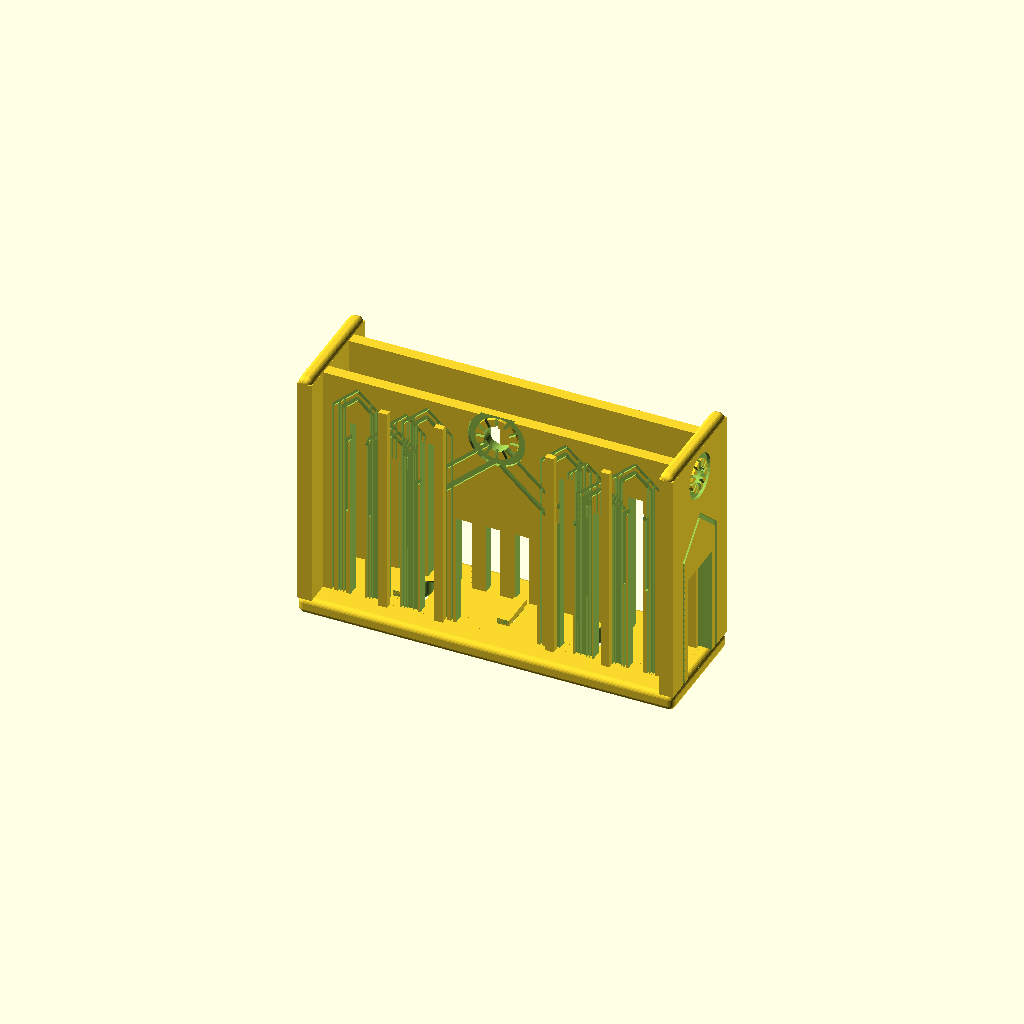
Cell 1 — every parameter at its default value.
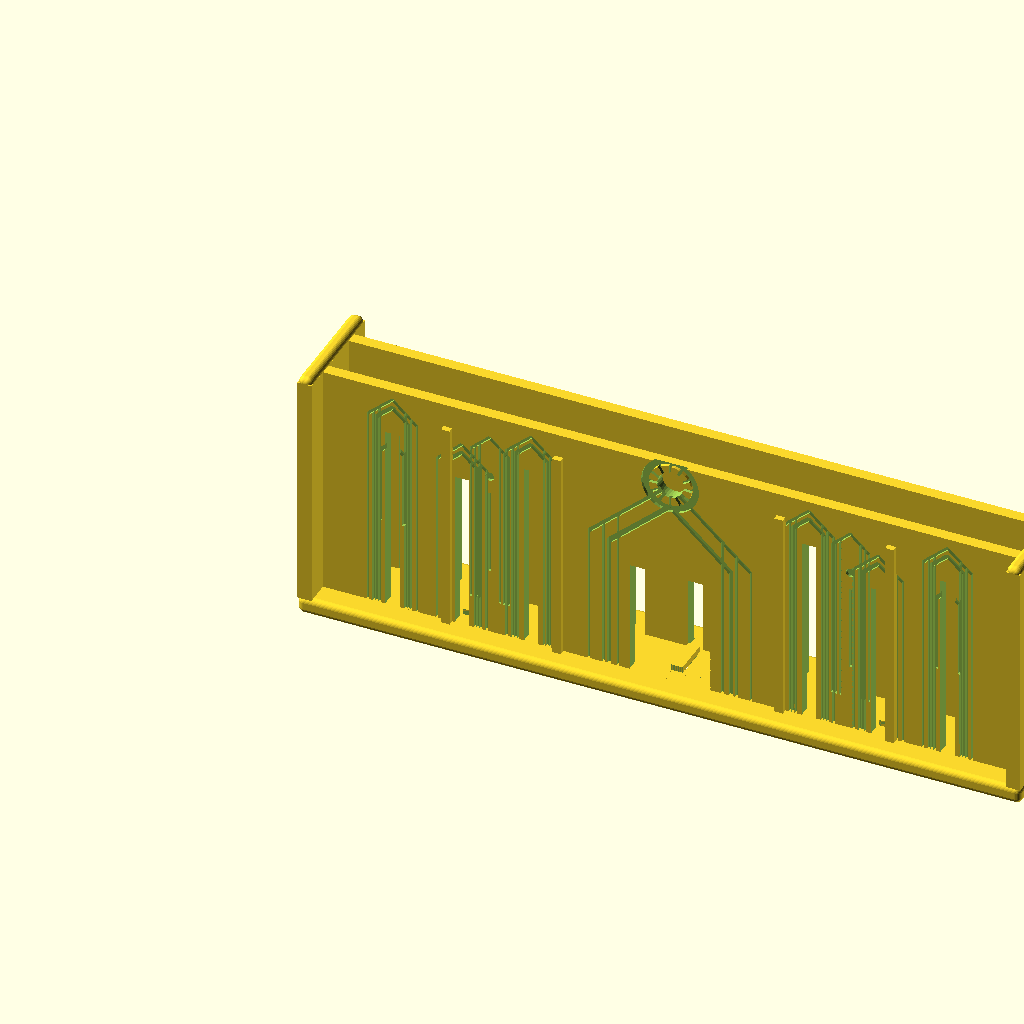
Cell 2: the same model with filter_width = 240.
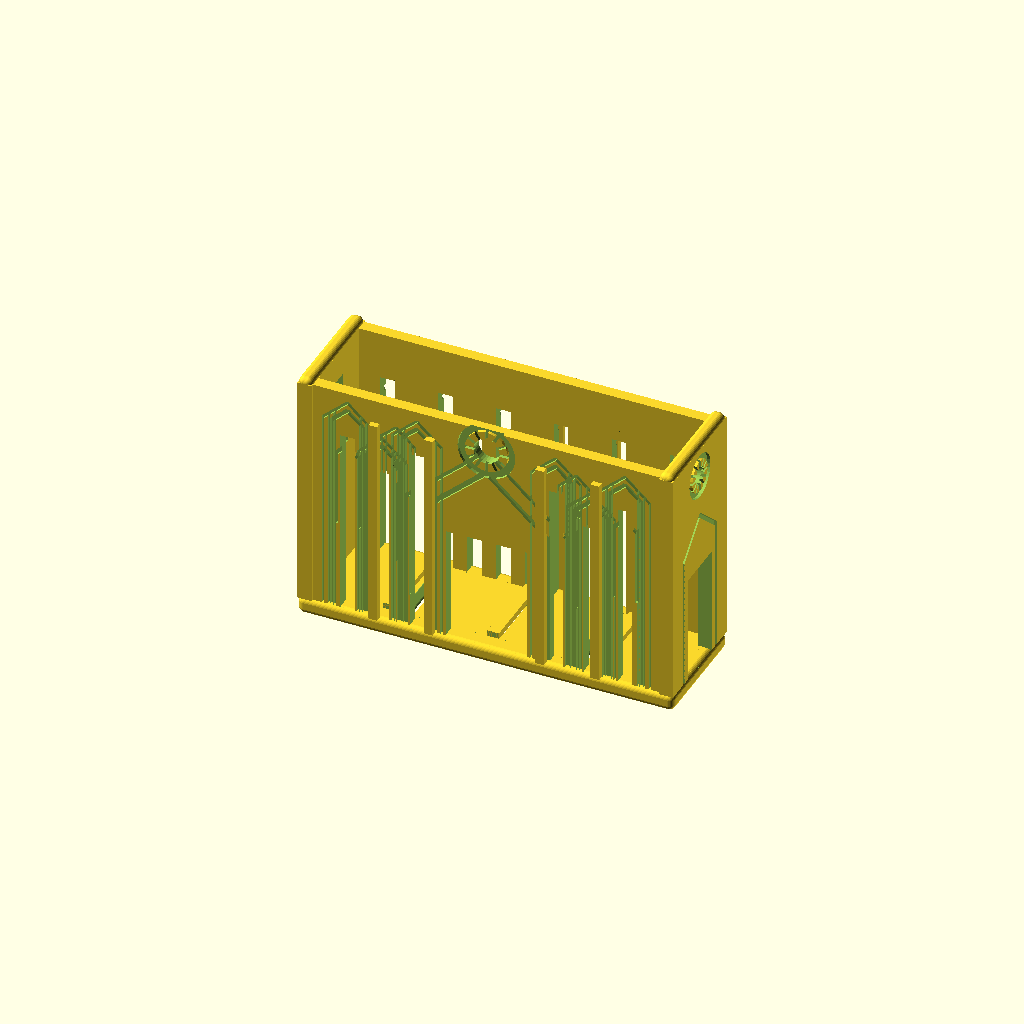
Cell 3 — filter_depth set to 30, the other parameters unchanged.
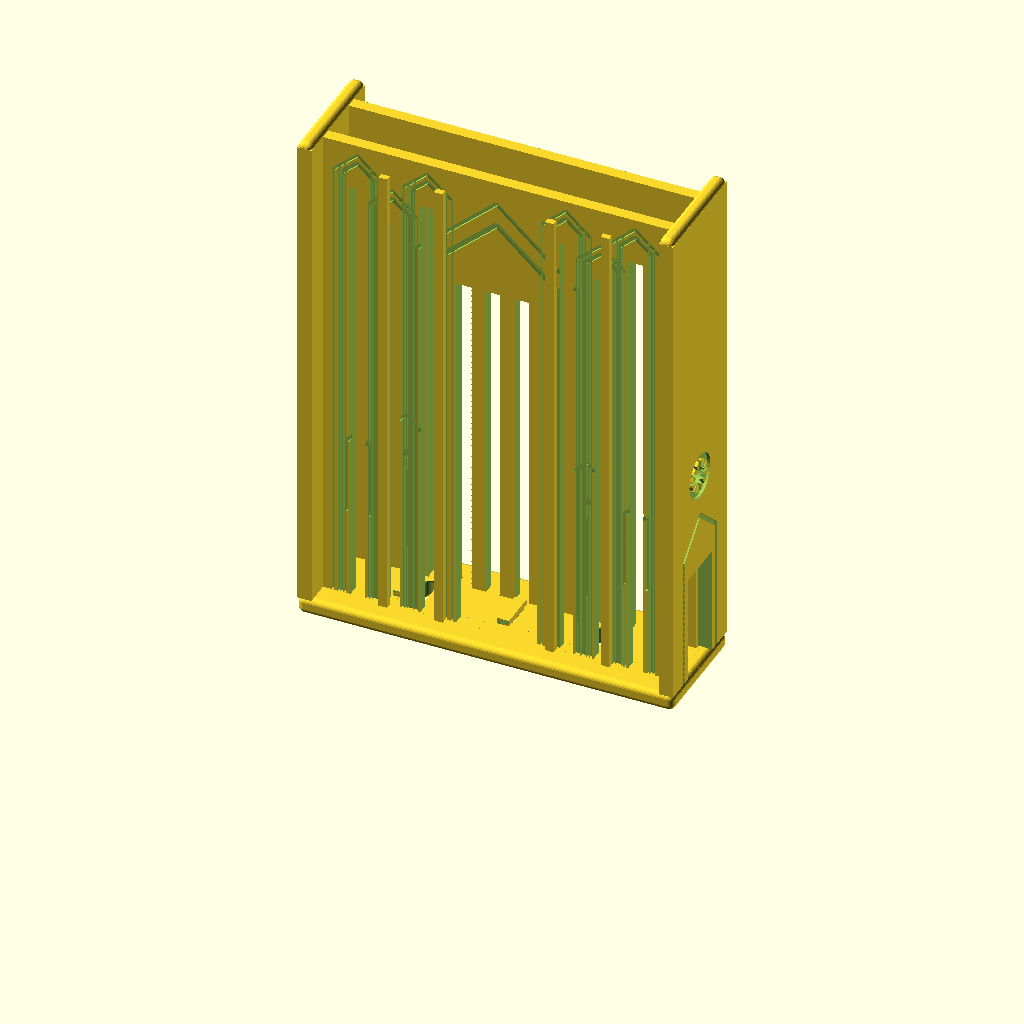
Cell 4: filter_height = 180 (everything else at default).
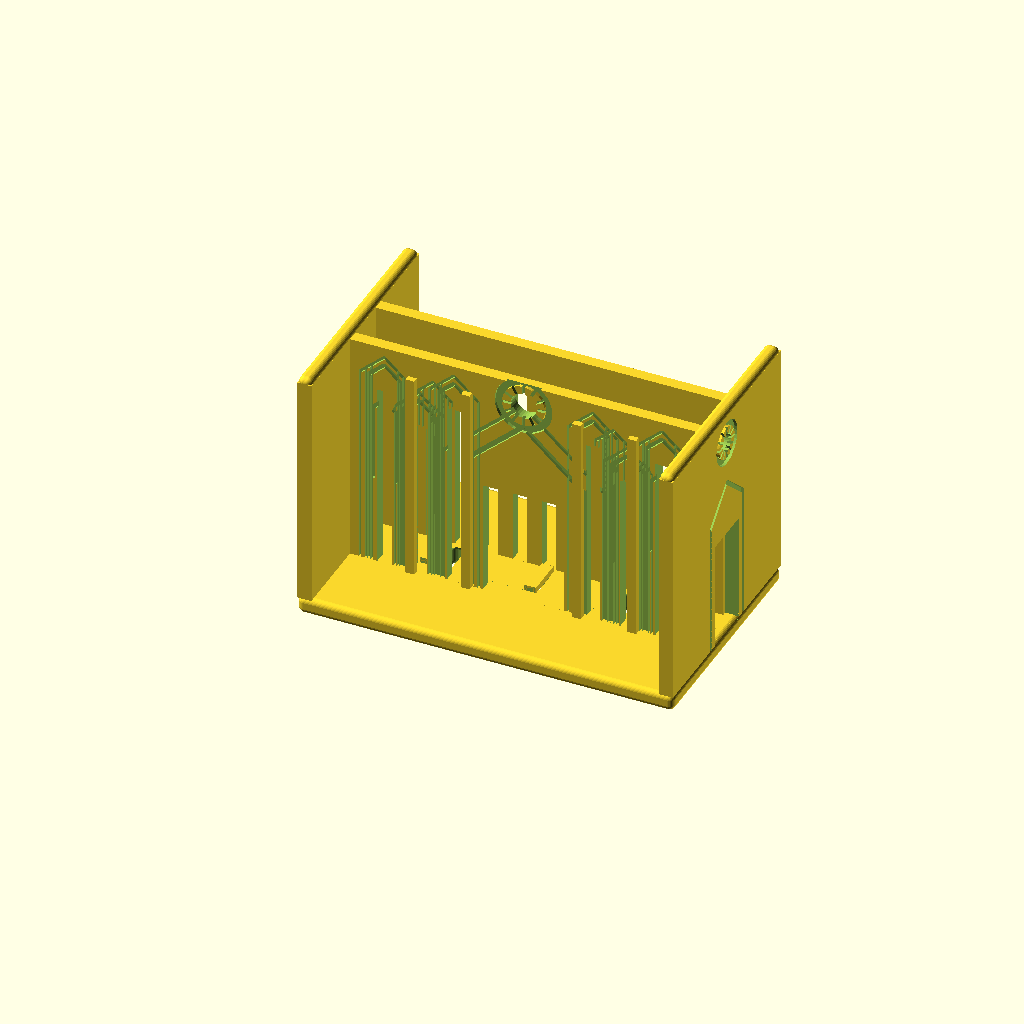
Cell 5: the same model with base_depth = 80.
All cells are drawn from one camera (rotation 55°, 0°, 25°, orthographic, colour scheme Cornfield), so only the parameter changes between them.
OpenSCAD source file coffee/pour-over-filter-holder/pour-over-filter-holder-120w-15d-90h-clearance/pour-over-filter-holder-120w-15d-90h-clearance.scad:
filter_width = 120;
filter_depth = 15;
filter_height = 90;

base_depth = 40;
wall_thickness = 5;
front_lip_thickness = 4;
back_wall_thickness = 4;
base_thickness = 6;
front_lip_height = filter_height - base_thickness;
back_wall_height = filter_height;
side_wall_height = filter_height;
corner_radius = 2;
rib_width = 4;
rib_height = 2;

outer_width = filter_width + 2 * wall_thickness;
outer_depth = base_depth;
filter_assembly_depth = filter_depth + front_lip_thickness + back_wall_thickness;
front_y = (base_depth - filter_assembly_depth) / 2;
filter_y = front_y + front_lip_thickness;
back_y = filter_y + filter_depth;
overlap = 0.2;

$fn = 32;

module rounded_box(size, radius) {
  translate([radius, radius, radius])
    minkowski() {
      cube([
        size[0] - 2 * radius,
        size[1] - 2 * radius,
        size[2] - 2 * radius
      ]);
      sphere(radius);
    }
}

module vertical_slot_y(width, depth, height) {
  cube([width, depth, height]);

  translate([width / 2, 0, height])
    rotate([-90, 0, 0])
      cylinder(h=depth, r=width / 2);
}

module pointed_slot_y(width, depth, height) {
  cap_height = width * 0.8;
  shaft_height = height - cap_height;

  cube([width, depth, shaft_height]);

  translate([0, 0, shaft_height])
    polyhedron(
      points=[
        [0, 0, 0],
        [width, 0, 0],
        [width / 2, 0, cap_height],
        [0, depth, 0],
        [width, depth, 0],
        [width / 2, depth, cap_height]
      ],
      faces=[
        [0, 1, 2],
        [3, 5, 4],
        [0, 3, 4, 1],
        [1, 4, 5, 2],
        [2, 5, 3, 0]
      ]
    );
}

module pointed_slot_x(width, depth, height) {
  cap_height = width * 0.8;
  shaft_height = height - cap_height;

  cube([depth, width, shaft_height]);

  translate([0, 0, shaft_height])
    polyhedron(
      points=[
        [0, 0, 0],
        [0, width, 0],
        [0, width / 2, cap_height],
        [depth, 0, 0],
        [depth, width, 0],
        [depth, width / 2, cap_height]
      ],
      faces=[
        [0, 2, 1],
        [3, 4, 5],
        [0, 1, 4, 3],
        [1, 2, 5, 4],
        [2, 0, 3, 5]
      ]
    );
}

module groove_segment_y(x1, z1, x2, z2, depth, line_width) {
  hull() {
    translate([x1 - line_width / 2, 0, z1 - line_width / 2])
      cube([line_width, depth, line_width]);

    translate([x2 - line_width / 2, 0, z2 - line_width / 2])
      cube([line_width, depth, line_width]);
  }
}

module gothic_arch_incision_y(width, depth, height, line_width) {
  cap_height = width * 0.45;
  shoulder_z = height - cap_height;
  peak_x = width / 2;

  groove_segment_y(0, 0, 0, shoulder_z, depth, line_width);
  groove_segment_y(width, 0, width, shoulder_z, depth, line_width);
  groove_segment_y(0, shoulder_z, peak_x, height, depth, line_width);
  groove_segment_y(width, shoulder_z, peak_x, height, depth, line_width);
}

module gothic_window_incision_y(width, depth, height, line_width) {
  gothic_arch_incision_y(width, depth, height, line_width);

  translate([width / 2 - line_width / 2, 0, height * 0.18])
    cube([line_width, depth, height * 0.48]);

  translate([width / 2, 0, height * 0.76])
    rotate([-90, 0, 0])
      cylinder(h=depth, r=width * 0.12);
}

module nested_gothic_arches_y(widths, depth, height, line_width) {
  for (width = widths)
    translate([(max(widths) - width) / 2, 0, 0])
      gothic_arch_incision_y(width, depth, height, line_width);
}

module nested_gothic_window_y(widths, depth, height, line_width) {
  for (width = widths)
    translate([(max(widths) - width) / 2, 0, 0])
      gothic_window_incision_y(width, depth, height, line_width);
}

module ring_incision_y(outer_radius, inner_radius, depth) {
  rotate([-90, 0, 0])
    difference() {
      cylinder(h=depth, r=outer_radius);

      translate([0, 0, -1])
        cylinder(h=depth + 2, r=inner_radius);
    }
}

module rosette_rays_y(radius, depth, line_width) {
  for (angle = [0 : 30 : 150])
    rotate([0, angle, 0])
      translate([-line_width / 2, 0, -radius])
        cube([line_width, depth, 2 * radius]);
}

module ring_incision_x(outer_radius, inner_radius, depth) {
  rotate([0, 90, 0])
    difference() {
      cylinder(h=depth, r=outer_radius);

      translate([0, 0, -1])
        cylinder(h=depth + 2, r=inner_radius);
    }
}

module rosette_rays_x(radius, depth, line_width) {
  for (angle = [0 : 30 : 150])
    rotate([angle, 0, 0])
      translate([0, -line_width / 2, -radius])
        cube([depth, line_width, 2 * radius]);
}

module groove_segment_x(y1, z1, y2, z2, depth, line_width) {
  hull() {
    translate([0, y1 - line_width / 2, z1 - line_width / 2])
      cube([depth, line_width, line_width]);

    translate([0, y2 - line_width / 2, z2 - line_width / 2])
      cube([depth, line_width, line_width]);
  }
}

module gothic_arch_incision_x(width, depth, height, line_width) {
  cap_height = width * 0.45;
  shoulder_z = height - cap_height;
  peak_y = width / 2;

  groove_segment_x(0, 0, 0, shoulder_z, depth, line_width);
  groove_segment_x(width, 0, width, shoulder_z, depth, line_width);
  groove_segment_x(0, shoulder_z, peak_y, height, depth, line_width);
  groove_segment_x(width, shoulder_z, peak_y, height, depth, line_width);
}

module cross_tracery_incision_x(width, depth, height, line_width) {
  gothic_arch_incision_x(width, depth, height, line_width);

  translate([0, width / 2 - line_width / 2, height * 0.16])
    cube([depth, line_width, height * 0.62]);

  translate([0, width * 0.22, height * 0.56])
    cube([depth, width * 0.56, line_width]);
}

module vertical_slot_x(width, depth, height) {
  cube([depth, width, height]);

  translate([0, width / 2, height])
    rotate([0, 90, 0])
      cylinder(h=depth, r=width / 2);
}

module side_cross_slot_x(stem_width, depth, height, bar_width, bar_height, inverted = false) {
  bar_z = inverted ? height * 0.34 : height * 0.66;

  translate([0, (bar_width - stem_width) / 2, 0])
    cube([depth, stem_width, height]);

  translate([0, 0, bar_z - bar_height / 2])
    cube([depth, bar_width, bar_height]);
}

module base() {
  drain_width = 5;
  drain_depth = filter_depth - 3;
  drain_positions = [
    wall_thickness + filter_width * 0.25,
    wall_thickness + filter_width * 0.50,
    wall_thickness + filter_width * 0.75
  ];

  difference() {
    rounded_box([outer_width, outer_depth, base_thickness], corner_radius);

    for (x_pos = drain_positions)
      translate([
        x_pos - drain_width / 2,
        filter_y + (filter_depth - drain_depth) / 2,
        -1
      ])
        rounded_box([
          drain_width,
          drain_depth,
          base_thickness + 2
        ], corner_radius);
  }
}

module filter_ribs() {
  rib_positions = [
    wall_thickness + filter_width * 0.20,
    wall_thickness + filter_width * 0.50,
    wall_thickness + filter_width * 0.80
  ];

  for (x_pos = rib_positions)
    translate([
      x_pos - rib_width / 2,
      filter_y + 1,
      base_thickness - overlap
    ])
      cube([
        rib_width,
        filter_depth - 2,
        rib_height + overlap
      ]);
}

module facade_buttresses() {
  buttress_width = 3;
  buttress_depth = 2;
  buttress_height = filter_height - base_thickness - 10;
  front_positions = [
    wall_thickness + filter_width * 0.18,
    wall_thickness + filter_width * 0.34,
    wall_thickness + filter_width * 0.66,
    wall_thickness + filter_width * 0.82
  ];
  rear_positions = [
    wall_thickness + filter_width * 0.12,
    wall_thickness + filter_width * 0.28,
    wall_thickness + filter_width * 0.44,
    wall_thickness + filter_width * 0.56,
    wall_thickness + filter_width * 0.72,
    wall_thickness + filter_width * 0.88
  ];

  for (x_pos = front_positions)
    translate([
      x_pos - buttress_width / 2,
      front_y - buttress_depth,
      base_thickness - overlap
    ])
      cube([buttress_width, buttress_depth + overlap, buttress_height]);

  for (x_pos = rear_positions)
    translate([
      x_pos - buttress_width / 2,
      back_y + back_wall_thickness - overlap,
      base_thickness - overlap
    ])
      cube([buttress_width, buttress_depth + overlap, buttress_height]);
}

module side_cheek(x_pos) {
  cutout_depth = wall_thickness + 2;
  stem_width = 6;
  cross_bar_width = 14;
  cross_bar_height = 6;
  cutout_top_margin = 12;
  cutout_bottom_z = base_thickness - 1;
  cutout_height = side_wall_height - cutout_top_margin - cutout_bottom_z;
  incision_depth = 1.2;
  incision_width = 24;
  incision_height = cutout_height + 4;
  side_door_width = 18;
  side_door_height = 53;
  side_door_bottom_z = base_thickness - 1;
  side_rose_center_z = base_thickness + 72;
  side_rose_hole_radius = 3.2;
  side_rose_outer_radius = 7.8;
  side_rose_inner_radius = 5.7;

  difference() {
    union() {
      translate([x_pos, 0, base_thickness - overlap])
        rounded_box([
          wall_thickness,
          outer_depth,
          side_wall_height - base_thickness + overlap
        ], corner_radius);

      translate([x_pos, 0, base_thickness - overlap])
        cube([
          wall_thickness,
          outer_depth,
          side_wall_height - base_thickness + overlap - corner_radius
        ]);
    }

    if (x_pos > 0) {
      translate([
        x_pos - 1,
        filter_y + filter_depth / 2 - side_door_width / 2,
        side_door_bottom_z
      ])
        pointed_slot_x(side_door_width, cutout_depth, side_door_height);

      translate([
        x_pos - 1,
        filter_y + filter_depth / 2,
        side_rose_center_z
      ])
        rotate([0, 90, 0])
          cylinder(h=cutout_depth, r=side_rose_hole_radius);

      translate([
        x_pos + wall_thickness - incision_depth + 0.1,
        filter_y + filter_depth / 2 - side_door_width / 2 - 3,
        side_door_bottom_z
      ])
        gothic_arch_incision_x(
          side_door_width + 6,
          incision_depth,
          side_door_height + 5,
          1.1
        );

      translate([
        x_pos + wall_thickness - incision_depth + 0.1,
        filter_y + filter_depth / 2,
        side_rose_center_z
      ])
        ring_incision_x(
          side_rose_outer_radius,
          side_rose_inner_radius,
          incision_depth
        );

      translate([
        x_pos + wall_thickness - incision_depth + 0.1,
        filter_y + filter_depth / 2,
        side_rose_center_z
      ])
        rosette_rays_x(
          side_rose_inner_radius,
          incision_depth,
          0.8
        );
    } else {
      translate([
        x_pos - 1,
        filter_y + (filter_depth - cross_bar_width) / 2,
        cutout_bottom_z
      ])
        side_cross_slot_x(
          stem_width,
          cutout_depth,
          cutout_height,
          cross_bar_width,
          cross_bar_height
        );

      translate([
        x_pos - 0.1,
        filter_y + filter_depth / 2 - incision_width / 2,
        cutout_bottom_z
      ])
        cross_tracery_incision_x(
          incision_width,
          incision_depth,
          incision_height,
          1.1
        );
    }
  }
}

module front_lip() {
  front_cutout_width = 5;
  front_cutout_count = 9;
  front_cutout_spacing = filter_width / (front_cutout_count + 1);
  front_cutout_bottom_z = base_thickness - 1;
  incision_depth = 1.2;
  incision_width = 11;
  incision_line_width = 1.1;
  door_width = 28;
  door_top_margin = 16;
  door_height = front_lip_height - door_top_margin - front_cutout_bottom_z;
  door_incision_width = 42;
  door_incision_height = door_height + 4;
  blind_arch_width = 8;
  blind_arch_height = 30;
  tower_lancet_width = 13;
  tower_lancet_height = 62;
  rose_center_z = base_thickness + 74;
  rose_hole_radius = 4.5;
  rose_outer_radius = 10;
  rose_inner_radius = 7.4;
  rose_incision_depth = 1.2;

  difference() {
    union() {
      translate([wall_thickness - overlap, front_y, base_thickness - overlap])
        rounded_box([
          filter_width + 2 * overlap,
          front_lip_thickness,
          front_lip_height + overlap
        ], corner_radius);

      translate([wall_thickness - overlap, front_y, base_thickness - overlap])
        cube([
          filter_width + 2 * overlap,
          front_lip_thickness,
          front_lip_height + overlap - corner_radius
        ]);
    }

    for (i = [0 : front_cutout_count - 1]) {
      if (abs(i - floor(front_cutout_count / 2)) > 1) {
        top_margin = (i % 2 == 0) ? 12 : 22;
        cutout_height =
          front_lip_height + base_thickness -
          top_margin -
          front_cutout_bottom_z -
          front_cutout_width / 2;
        cutout_center_x = wall_thickness + front_cutout_spacing * (i + 1);

        translate([
          cutout_center_x - front_cutout_width / 2,
          front_y - 1,
          front_cutout_bottom_z
        ])
          pointed_slot_y(
            front_cutout_width,
            front_lip_thickness + 2,
            cutout_height
          );

        translate([
          cutout_center_x - incision_width / 2,
          front_y - 0.1,
          front_cutout_bottom_z
        ])
          gothic_window_incision_y(
            incision_width,
            incision_depth,
            cutout_height + 6,
            incision_line_width
          );

        translate([
          cutout_center_x - 17 / 2,
          front_y - 0.1,
          front_cutout_bottom_z
        ])
          nested_gothic_window_y(
            [9, 13, 17],
            incision_depth,
            cutout_height + 9,
            0.8
          );
      }
    }

    translate([
      outer_width / 2 - door_width / 2,
      front_y - 1,
      front_cutout_bottom_z
    ])
      pointed_slot_y(door_width, front_lip_thickness + 2, door_height);

    translate([
      outer_width / 2 - door_incision_width / 2,
      front_y - 0.1,
      front_cutout_bottom_z
    ])
      gothic_arch_incision_y(
        door_incision_width,
        incision_depth,
        door_incision_height,
        1.4
      );

    translate([
      outer_width / 2 - 56 / 2,
      front_y - 0.1,
      front_cutout_bottom_z
    ])
      nested_gothic_arches_y(
        [36, 46, 56],
        incision_depth,
        door_incision_height + 8,
        1.0
      );

    translate([
      outer_width / 2,
      front_y - 1,
      rose_center_z
    ])
      rotate([-90, 0, 0])
        cylinder(h=front_lip_thickness + 2, r=rose_hole_radius);

    translate([
      outer_width / 2,
      front_y - 0.1,
      rose_center_z
    ])
      ring_incision_y(
        rose_outer_radius,
        rose_inner_radius,
        rose_incision_depth
      );

    translate([
      outer_width / 2,
      front_y - 0.1,
      rose_center_z
    ])
      rosette_rays_y(
        rose_inner_radius,
        rose_incision_depth,
        1
      );

    for (x_pos = [
      wall_thickness + filter_width * 0.10,
      wall_thickness + filter_width * 0.90
    ])
      translate([
        x_pos - blind_arch_width / 2,
        front_y - 0.1,
        base_thickness + 32
      ])
        gothic_arch_incision_y(
          blind_arch_width,
          incision_depth,
          blind_arch_height,
          incision_line_width
        );

    for (x_pos = [
      wall_thickness + filter_width * 0.24,
      wall_thickness + filter_width * 0.76
    ])
      translate([
        x_pos - tower_lancet_width / 2,
        front_y - 0.1,
        base_thickness + 12
      ])
        nested_gothic_window_y(
          [7, 10, tower_lancet_width],
          incision_depth,
          tower_lancet_height,
          0.8
        );
  }
}

module back_wall() {
  back_cutout_width = 5;
  back_cutout_count = 11;
  back_cutout_spacing = filter_width / (back_cutout_count + 1);
  back_cutout_bottom_z = base_thickness - 1;
  incision_depth = 1.2;
  incision_width = 11;
  incision_line_width = 1.1;
  blind_arch_width = 8;
  blind_arch_height = 26;

  difference() {
    union() {
      translate([wall_thickness - overlap, back_y, base_thickness - overlap])
        rounded_box([
          filter_width + 2 * overlap,
          back_wall_thickness,
          back_wall_height - base_thickness + overlap
        ], corner_radius);

      translate([wall_thickness - overlap, back_y, base_thickness - overlap])
        cube([
          filter_width + 2 * overlap,
          back_wall_thickness,
          back_wall_height - base_thickness + overlap - corner_radius
        ]);
    }

    for (i = [0 : back_cutout_count - 1]) {
      top_margin = (i % 2 == 0) ? 12 : 22;
      cutout_height =
        back_wall_height -
        top_margin -
        back_cutout_bottom_z -
        back_cutout_width / 2;
      cutout_center_x = wall_thickness + back_cutout_spacing * (i + 1);

      translate([
        cutout_center_x - back_cutout_width / 2,
        back_y - 1,
        back_cutout_bottom_z
      ])
        pointed_slot_y(
          back_cutout_width,
          back_wall_thickness + 2,
          cutout_height
        );

      translate([
        cutout_center_x - incision_width / 2,
        back_y + back_wall_thickness - incision_depth + 0.1,
        back_cutout_bottom_z
      ])
        gothic_window_incision_y(
          incision_width,
          incision_depth,
          cutout_height + 6,
          incision_line_width
        );

      translate([
        cutout_center_x - 17 / 2,
        back_y + back_wall_thickness - incision_depth + 0.1,
        back_cutout_bottom_z
      ])
        nested_gothic_window_y(
          [9, 13, 17],
          incision_depth,
          cutout_height + 9,
          0.8
        );
    }

    for (x_pos = [
      wall_thickness + filter_width * 0.04,
      wall_thickness + filter_width * 0.96
    ])
      translate([
        x_pos - blind_arch_width / 2,
        back_y + back_wall_thickness - incision_depth + 0.1,
        base_thickness + 36
      ])
        gothic_arch_incision_y(
          blind_arch_width,
          incision_depth,
          blind_arch_height,
          incision_line_width
        );
  }
}

union() {
  base();
  filter_ribs();

  side_cheek(0);
  side_cheek(outer_width - wall_thickness);

  front_lip();
  back_wall();
  facade_buttresses();
}
Parameter table extracted from the source (name, type, default, range or options):
filter_width: number, default 120
filter_depth: number, default 15
filter_height: number, default 90
base_depth: number, default 40
wall_thickness: number, default 5
front_lip_thickness: number, default 4
back_wall_thickness: number, default 4
base_thickness: number, default 6
corner_radius: number, default 2
rib_width: number, default 4
rib_height: number, default 2
overlap: number, default 0.2
